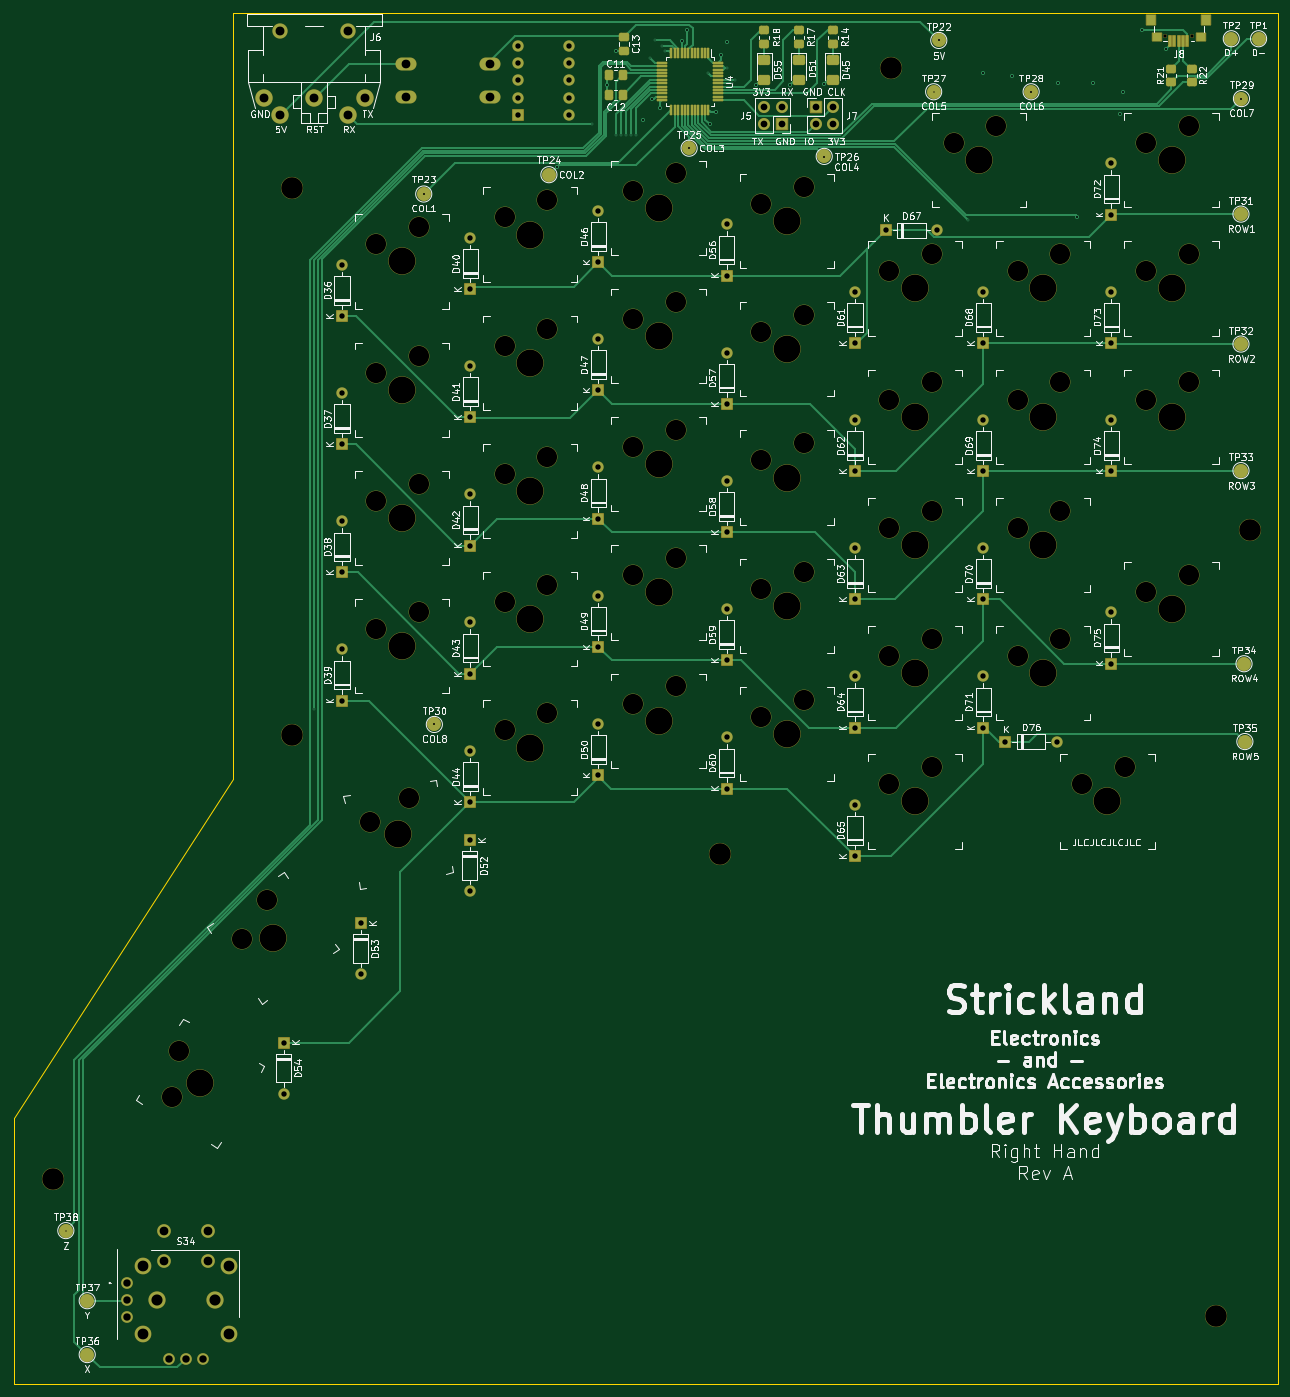
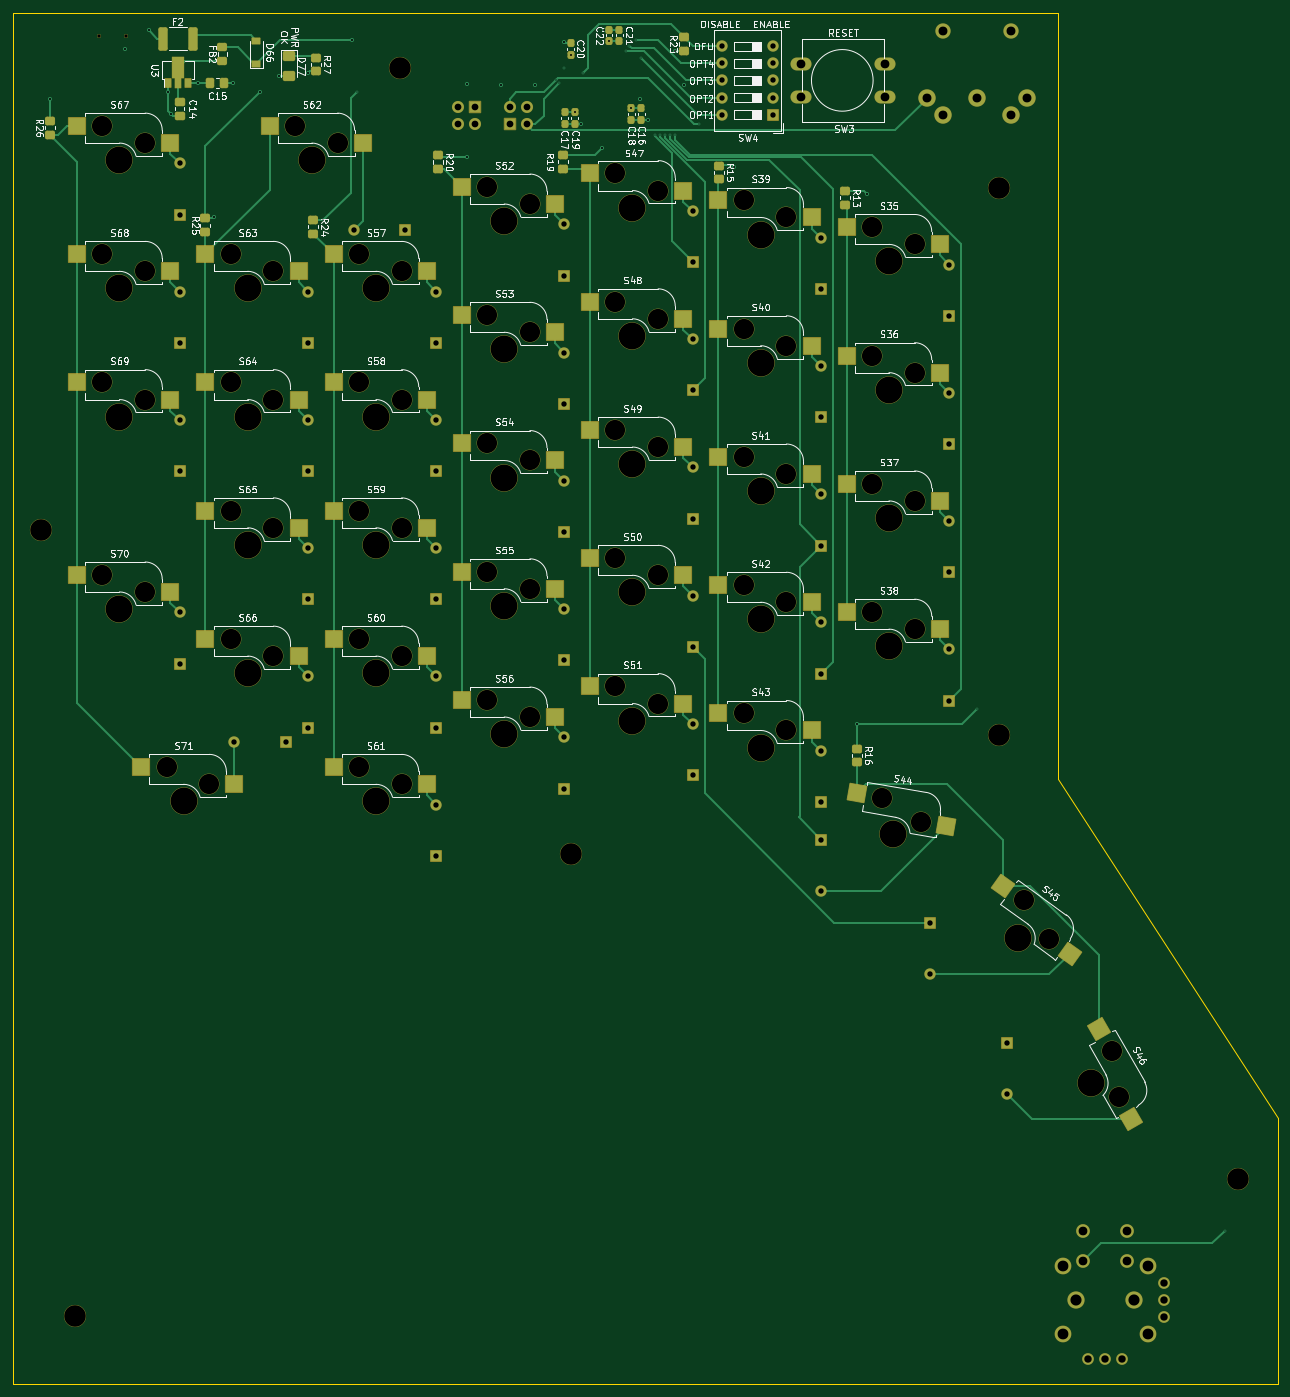
Circuit board: 13 layer files. Board 187.8 x 203.6 mm.
- bottom_copper: thumbler_right-B_Cu.gbr (38938 bytes)
- bottom_mask: thumbler_right-B_Mask.gbr (17179 bytes)
- paste: thumbler_right-B_Paste.gbr (7204 bytes)
- bottom_silk: thumbler_right-B_Silkscreen.gbr (118369 bytes)
- outline: thumbler_right-Edge_Cuts.gbr (833 bytes)
- top_copper: thumbler_right-F_Cu.gbr (38316 bytes)
- top_mask: thumbler_right-F_Mask.gbr (15505 bytes)
- paste: thumbler_right-F_Paste.gbr (4355 bytes)
- top_silk: thumbler_right-F_Silkscreen.gbr (178325 bytes)
- inner_copper: thumbler_right-In1_Cu.gbr (720017 bytes)
- inner_copper: thumbler_right-In2_Cu.gbr (723744 bytes)
- drill: thumbler_right-NPTH.drl (3066 bytes)
- drill: thumbler_right-PTH.drl (3759 bytes)

=== bottom_copper: thumbler_right-B_Cu.gbr (38938 bytes, source omitted) ===
=== bottom_mask: thumbler_right-B_Mask.gbr (17179 bytes, source omitted) ===
=== paste: thumbler_right-B_Paste.gbr (7204 bytes, source omitted) ===
=== bottom_silk: thumbler_right-B_Silkscreen.gbr (118369 bytes, source omitted) ===
=== outline: thumbler_right-Edge_Cuts.gbr ===
%TF.GenerationSoftware,KiCad,Pcbnew,(6.0.0)*%
%TF.CreationDate,2022-01-02T22:49:07-08:00*%
%TF.ProjectId,thumbler_right,7468756d-626c-4657-925f-72696768742e,rev?*%
%TF.SameCoordinates,Original*%
%TF.FileFunction,Profile,NP*%
%FSLAX46Y46*%
G04 Gerber Fmt 4.6, Leading zero omitted, Abs format (unit mm)*
G04 Created by KiCad (PCBNEW (6.0.0)) date 2022-01-02 22:49:07*
%MOMM*%
%LPD*%
G01*
G04 APERTURE LIST*
%TA.AperFunction,Profile*%
%ADD10C,0.050000*%
%TD*%
G04 APERTURE END LIST*
D10*
X331497793Y-250429104D02*
X298936338Y-300721104D01*
X298936338Y-300721104D02*
X298936338Y-340218104D01*
X298936338Y-340218104D02*
X486691793Y-340218104D01*
X486691793Y-340218104D02*
X486691793Y-136637104D01*
X486691793Y-136637104D02*
X331497793Y-136637104D01*
X331497793Y-136637104D02*
X331497793Y-250429104D01*
M02*

=== top_copper: thumbler_right-F_Cu.gbr (38316 bytes, source omitted) ===
=== top_mask: thumbler_right-F_Mask.gbr (15505 bytes, source omitted) ===
=== paste: thumbler_right-F_Paste.gbr ===
%TF.GenerationSoftware,KiCad,Pcbnew,(6.0.0)*%
%TF.CreationDate,2022-01-02T22:49:07-08:00*%
%TF.ProjectId,thumbler_right,7468756d-626c-4657-925f-72696768742e,rev?*%
%TF.SameCoordinates,Original*%
%TF.FileFunction,Paste,Top*%
%TF.FilePolarity,Positive*%
%FSLAX46Y46*%
G04 Gerber Fmt 4.6, Leading zero omitted, Abs format (unit mm)*
G04 Created by KiCad (PCBNEW (6.0.0)) date 2022-01-02 22:49:07*
%MOMM*%
%LPD*%
G01*
G04 APERTURE LIST*
G04 Aperture macros list*
%AMRoundRect*
0 Rectangle with rounded corners*
0 $1 Rounding radius*
0 $2 $3 $4 $5 $6 $7 $8 $9 X,Y pos of 4 corners*
0 Add a 4 corners polygon primitive as box body*
4,1,4,$2,$3,$4,$5,$6,$7,$8,$9,$2,$3,0*
0 Add four circle primitives for the rounded corners*
1,1,$1+$1,$2,$3*
1,1,$1+$1,$4,$5*
1,1,$1+$1,$6,$7*
1,1,$1+$1,$8,$9*
0 Add four rect primitives between the rounded corners*
20,1,$1+$1,$2,$3,$4,$5,0*
20,1,$1+$1,$4,$5,$6,$7,0*
20,1,$1+$1,$6,$7,$8,$9,0*
20,1,$1+$1,$8,$9,$2,$3,0*%
G04 Aperture macros list end*
%ADD10RoundRect,0.250000X0.337500X0.475000X-0.337500X0.475000X-0.337500X-0.475000X0.337500X-0.475000X0*%
%ADD11RoundRect,0.250000X-0.475000X0.337500X-0.475000X-0.337500X0.475000X-0.337500X0.475000X0.337500X0*%
%ADD12RoundRect,0.250000X-0.625000X0.462500X-0.625000X-0.462500X0.625000X-0.462500X0.625000X0.462500X0*%
%ADD13RoundRect,0.249999X0.450001X-0.350001X0.450001X0.350001X-0.450001X0.350001X-0.450001X-0.350001X0*%
%ADD14RoundRect,0.249999X-0.450001X0.350001X-0.450001X-0.350001X0.450001X-0.350001X0.450001X0.350001X0*%
%ADD15RoundRect,0.075000X-0.075000X0.662500X-0.075000X-0.662500X0.075000X-0.662500X0.075000X0.662500X0*%
%ADD16RoundRect,0.075000X-0.662500X0.075000X-0.662500X-0.075000X0.662500X-0.075000X0.662500X0.075000X0*%
%ADD17R,0.400000X1.600000*%
%ADD18R,1.400000X1.200000*%
%ADD19R,1.400000X1.500000*%
G04 APERTURE END LIST*
D10*
%TO.C,C11*%
X389403500Y-145796000D03*
X387328500Y-145796000D03*
%TD*%
%TO.C,C12*%
X389403500Y-148844000D03*
X387328500Y-148844000D03*
%TD*%
D11*
%TO.C,C13*%
X389636000Y-140186500D03*
X389636000Y-142261500D03*
%TD*%
D12*
%TO.C,D55*%
X410464000Y-143546500D03*
X410464000Y-146521500D03*
%TD*%
D13*
%TO.C,R21*%
X470916000Y-146882460D03*
X470916000Y-144882460D03*
%TD*%
D14*
%TO.C,R22*%
X473964000Y-144882460D03*
X473964000Y-146882460D03*
%TD*%
D13*
%TO.C,R14*%
X420624000Y-141208000D03*
X420624000Y-139208000D03*
%TD*%
%TO.C,R17*%
X415544000Y-141208000D03*
X415544000Y-139208000D03*
%TD*%
%TO.C,R18*%
X410464000Y-141208000D03*
X410464000Y-139208000D03*
%TD*%
D15*
%TO.C,U4*%
X402165000Y-142649500D03*
X401665000Y-142649500D03*
X401165000Y-142649500D03*
X400665000Y-142649500D03*
X400165000Y-142649500D03*
X399665000Y-142649500D03*
X399165000Y-142649500D03*
X398665000Y-142649500D03*
X398165000Y-142649500D03*
X397665000Y-142649500D03*
X397165000Y-142649500D03*
X396665000Y-142649500D03*
D16*
X395252500Y-144062000D03*
X395252500Y-144562000D03*
X395252500Y-145062000D03*
X395252500Y-145562000D03*
X395252500Y-146062000D03*
X395252500Y-146562000D03*
X395252500Y-147062000D03*
X395252500Y-147562000D03*
X395252500Y-148062000D03*
X395252500Y-148562000D03*
X395252500Y-149062000D03*
X395252500Y-149562000D03*
D15*
X396665000Y-150974500D03*
X397165000Y-150974500D03*
X397665000Y-150974500D03*
X398165000Y-150974500D03*
X398665000Y-150974500D03*
X399165000Y-150974500D03*
X399665000Y-150974500D03*
X400165000Y-150974500D03*
X400665000Y-150974500D03*
X401165000Y-150974500D03*
X401665000Y-150974500D03*
X402165000Y-150974500D03*
D16*
X403577500Y-149562000D03*
X403577500Y-149062000D03*
X403577500Y-148562000D03*
X403577500Y-148062000D03*
X403577500Y-147562000D03*
X403577500Y-147062000D03*
X403577500Y-146562000D03*
X403577500Y-146062000D03*
X403577500Y-145562000D03*
X403577500Y-145062000D03*
X403577500Y-144562000D03*
X403577500Y-144062000D03*
%TD*%
D12*
%TO.C,D51*%
X415544000Y-143546500D03*
X415544000Y-146521500D03*
%TD*%
%TO.C,D45*%
X420624000Y-143546500D03*
X420624000Y-146521500D03*
%TD*%
D17*
%TO.C,J8*%
X473310247Y-140797426D03*
X472660247Y-140797426D03*
X472010247Y-140797426D03*
X471360247Y-140797426D03*
X470710247Y-140797426D03*
D18*
X468760247Y-140187426D03*
D19*
X476060247Y-137687426D03*
D18*
X475260247Y-140187426D03*
D19*
X467960247Y-137687426D03*
%TD*%
M02*

=== top_silk: thumbler_right-F_Silkscreen.gbr (178325 bytes, source omitted) ===
=== inner_copper: thumbler_right-In1_Cu.gbr (720017 bytes, source omitted) ===
=== inner_copper: thumbler_right-In2_Cu.gbr (723744 bytes, source omitted) ===
=== drill: thumbler_right-NPTH.drl ===
M48
; DRILL file {KiCad (6.0.0)} date Sun Jan  2 22:49:09 2022
; FORMAT={-:-/ absolute / metric / decimal}
; #@! TF.CreationDate,2022-01-02T22:49:09-08:00
; #@! TF.GenerationSoftware,Kicad,Pcbnew,(6.0.0)
; #@! TF.FileFunction,NonPlated,1,4,NPTH
FMAT,2
METRIC
; #@! TA.AperFunction,NonPlated,NPTH,ComponentDrill
T1C0.500
; #@! TA.AperFunction,NonPlated,NPTH,ComponentDrill
T2C1.600
; #@! TA.AperFunction,NonPlated,NPTH,ComponentDrill
T3C1.650
; #@! TA.AperFunction,NonPlated,NPTH,ComponentDrill
T4C3.000
; #@! TA.AperFunction,NonPlated,NPTH,ComponentDrill
T5C3.200
; #@! TA.AperFunction,NonPlated,NPTH,ComponentDrill
T6C3.988
%
G90
G05
T1
X470.01Y-139.997
X474.01Y-139.997
T2
X318.218Y-322.785
X318.218Y-332.785
X330.868Y-322.785
X330.868Y-332.785
T3
X320.243Y-327.785
X328.843Y-327.785
T4
X322.539Y-297.635
X323.515Y-290.865
X332.888Y-274.207
X336.587Y-268.455
X351.864Y-256.783
X352.839Y-171.007
X352.839Y-190.058
X352.839Y-209.107
X352.839Y-228.157
X357.676Y-253.179
X359.189Y-168.468
X359.189Y-187.517
X359.189Y-206.567
X359.189Y-225.617
X371.889Y-167.007
X371.889Y-186.058
X371.889Y-205.107
X371.889Y-224.157
X371.889Y-243.207
X378.239Y-164.468
X378.239Y-183.517
X378.239Y-202.567
X378.239Y-221.617
X378.239Y-240.667
X390.939Y-163.007
X390.939Y-182.058
X390.939Y-201.107
X390.939Y-220.157
X390.939Y-239.207
X397.289Y-160.468
X397.289Y-179.517
X397.289Y-198.567
X397.289Y-217.617
X397.289Y-236.667
X409.989Y-165.007
X409.989Y-184.058
X409.989Y-203.107
X409.989Y-222.157
X409.989Y-241.207
X416.339Y-162.468
X416.339Y-181.517
X416.339Y-200.567
X416.339Y-219.617
X416.339Y-238.667
X429.039Y-175.007
X429.039Y-194.058
X429.039Y-213.107
X429.039Y-232.157
X429.039Y-251.207
X435.389Y-172.468
X435.389Y-191.517
X435.389Y-210.567
X435.389Y-229.617
X435.389Y-248.667
X438.564Y-155.957
X444.914Y-153.417
X448.089Y-175.007
X448.089Y-194.058
X448.089Y-213.107
X448.089Y-232.157
X454.439Y-172.468
X454.439Y-191.517
X454.439Y-210.567
X454.439Y-229.617
X457.614Y-251.207
X463.964Y-248.667
X467.139Y-155.957
X467.139Y-175.007
X467.139Y-194.058
X467.139Y-222.632
X473.489Y-153.417
X473.489Y-172.468
X473.489Y-191.517
X473.489Y-220.093
T5
X304.8Y-309.88
X340.36Y-162.56
X340.36Y-243.84
X403.86Y-261.62
X429.26Y-144.78
X477.52Y-330.2
X482.6Y-213.36
T6
X326.644Y-295.605
X337.464Y-274.066
X356.057Y-258.623
X356.649Y-173.547
X356.649Y-192.597
X356.649Y-211.647
X356.649Y-230.697
X375.699Y-169.547
X375.699Y-188.597
X375.699Y-207.647
X375.699Y-226.697
X375.699Y-245.748
X394.749Y-165.547
X394.749Y-184.597
X394.749Y-203.647
X394.749Y-222.697
X394.749Y-241.748
X413.799Y-167.547
X413.799Y-186.597
X413.799Y-205.647
X413.799Y-224.697
X413.799Y-243.748
X432.849Y-177.547
X432.849Y-196.597
X432.849Y-215.647
X432.849Y-234.697
X432.849Y-253.748
X442.374Y-158.498
X451.899Y-177.547
X451.899Y-196.597
X451.899Y-215.647
X451.899Y-234.697
X461.424Y-253.748
X470.949Y-158.498
X470.949Y-177.547
X470.949Y-196.597
X470.949Y-225.172
T0
M30

=== drill: thumbler_right-PTH.drl ===
M48
; DRILL file {KiCad (6.0.0)} date Sun Jan  2 22:49:09 2022
; FORMAT={-:-/ absolute / metric / decimal}
; #@! TF.CreationDate,2022-01-02T22:49:09-08:00
; #@! TF.GenerationSoftware,Kicad,Pcbnew,(6.0.0)
; #@! TF.FileFunction,Plated,1,4,PTH
FMAT,2
METRIC
; #@! TA.AperFunction,Plated,PTH,ViaDrill
T1C0.200
; #@! TA.AperFunction,Plated,PTH,ViaDrill
T2C0.300
; #@! TA.AperFunction,Plated,PTH,ComponentDrill
T3C0.800
; #@! TA.AperFunction,Plated,PTH,ComponentDrill
T4C1.000
; #@! TA.AperFunction,Plated,PTH,ComponentDrill
T5C1.100
; #@! TA.AperFunction,Plated,PTH,ComponentDrill
T6C1.300
; #@! TA.AperFunction,Plated,PTH,ComponentDrill
T7C1.321
%
G90
G05
T1
X306.705Y-317.5
X343.535Y-240.03
X384.81Y-153.162
X388.366Y-154.686
X389.128Y-154.686
X389.89Y-154.686
X390.652Y-154.686
X391.414Y-154.686
X393.446Y-143.256
X394.208Y-140.716
X395.224Y-141.478
X395.732Y-142.24
X402.082Y-145.542
X404.876Y-144.78
X405.638Y-147.066
X406.146Y-146.558
X435.61Y-148.336
X440.69Y-167.386
T2
X359.893Y-163.525
X361.442Y-242.316
X379.73Y-159.512
X387.096Y-147.32
X388.366Y-142.24
X392.43Y-152.505
X393.7Y-149.352
X394.934Y-150.754
X398.236Y-140.848
X399.034Y-139.192
X399.288Y-156.718
X402.336Y-153.162
X403.316Y-151.389
X403.952Y-142.88
X404.876Y-140.97
X409.194Y-147.32
X414.274Y-147.32
X419.354Y-147.156
X419.354Y-157.988
X436.372Y-140.716
X442.976Y-145.542
X447.294Y-146.05
X450.088Y-148.336
X454.13Y-147.066
X456.946Y-166.878
X459.232Y-147.066
X463.296Y-151.638
X463.804Y-148.336
X466.598Y-139.192
X470.154Y-141.986
X481.33Y-149.352
T3
X339.09Y-289.56
X339.09Y-297.18
X347.721Y-174.018
X347.721Y-181.638
X347.721Y-193.069
X347.721Y-200.689
X347.721Y-212.118
X347.721Y-219.738
X347.721Y-231.168
X347.721Y-238.788
X350.52Y-271.78
X350.52Y-279.4
X366.674Y-259.486
X366.674Y-267.106
X366.771Y-170.018
X366.771Y-177.638
X366.771Y-189.069
X366.771Y-196.689
X366.771Y-208.118
X366.771Y-215.738
X366.771Y-227.168
X366.771Y-234.788
X366.771Y-246.218
X366.771Y-253.838
X373.812Y-141.582
X373.812Y-144.122
X373.812Y-146.662
X373.812Y-149.202
X373.812Y-151.742
X381.432Y-141.582
X381.432Y-144.122
X381.432Y-146.662
X381.432Y-149.202
X381.432Y-151.742
X385.821Y-166.018
X385.821Y-173.638
X385.821Y-185.069
X385.821Y-192.689
X385.821Y-204.118
X385.821Y-211.738
X385.821Y-223.168
X385.821Y-230.788
X385.821Y-242.218
X385.821Y-249.838
X404.871Y-168.018
X404.871Y-175.638
X404.871Y-187.069
X404.871Y-194.689
X404.871Y-206.118
X404.871Y-213.738
X404.871Y-225.168
X404.871Y-232.788
X404.871Y-244.218
X404.871Y-251.838
X423.921Y-178.018
X423.921Y-185.638
X423.921Y-197.069
X423.921Y-204.689
X423.921Y-216.118
X423.921Y-223.738
X423.921Y-235.168
X423.921Y-242.788
X423.921Y-254.218
X423.921Y-261.839
X428.498Y-168.91
X436.118Y-168.91
X442.971Y-178.018
X442.971Y-185.638
X442.971Y-197.069
X442.971Y-204.689
X442.971Y-216.118
X442.971Y-223.738
X442.971Y-235.168
X442.971Y-242.788
X446.278Y-244.856
X453.898Y-244.856
X462.021Y-158.969
X462.021Y-166.588
X462.021Y-178.018
X462.021Y-185.638
X462.021Y-197.069
X462.021Y-204.689
X462.021Y-225.643
X462.021Y-233.263
T4
X410.469Y-150.627
X410.469Y-153.167
X413.009Y-150.627
X413.009Y-153.167
X418.079Y-150.617
X418.079Y-153.157
X420.619Y-150.617
X420.619Y-153.157
T5
X315.813Y-325.285
X315.813Y-327.785
X315.813Y-330.285
X322.043Y-336.515
X324.543Y-336.515
X327.043Y-336.515
T6
X321.293Y-317.535
X321.293Y-322.035
X327.793Y-317.535
X327.793Y-322.035
X357.234Y-144.185
X357.234Y-149.185
X369.734Y-144.185
X369.734Y-149.185
T7
X336.075Y-149.242
X338.575Y-139.242
X338.575Y-151.742
X343.575Y-149.242
X348.575Y-139.242
X348.575Y-151.742
X351.075Y-149.242
T0
M30

